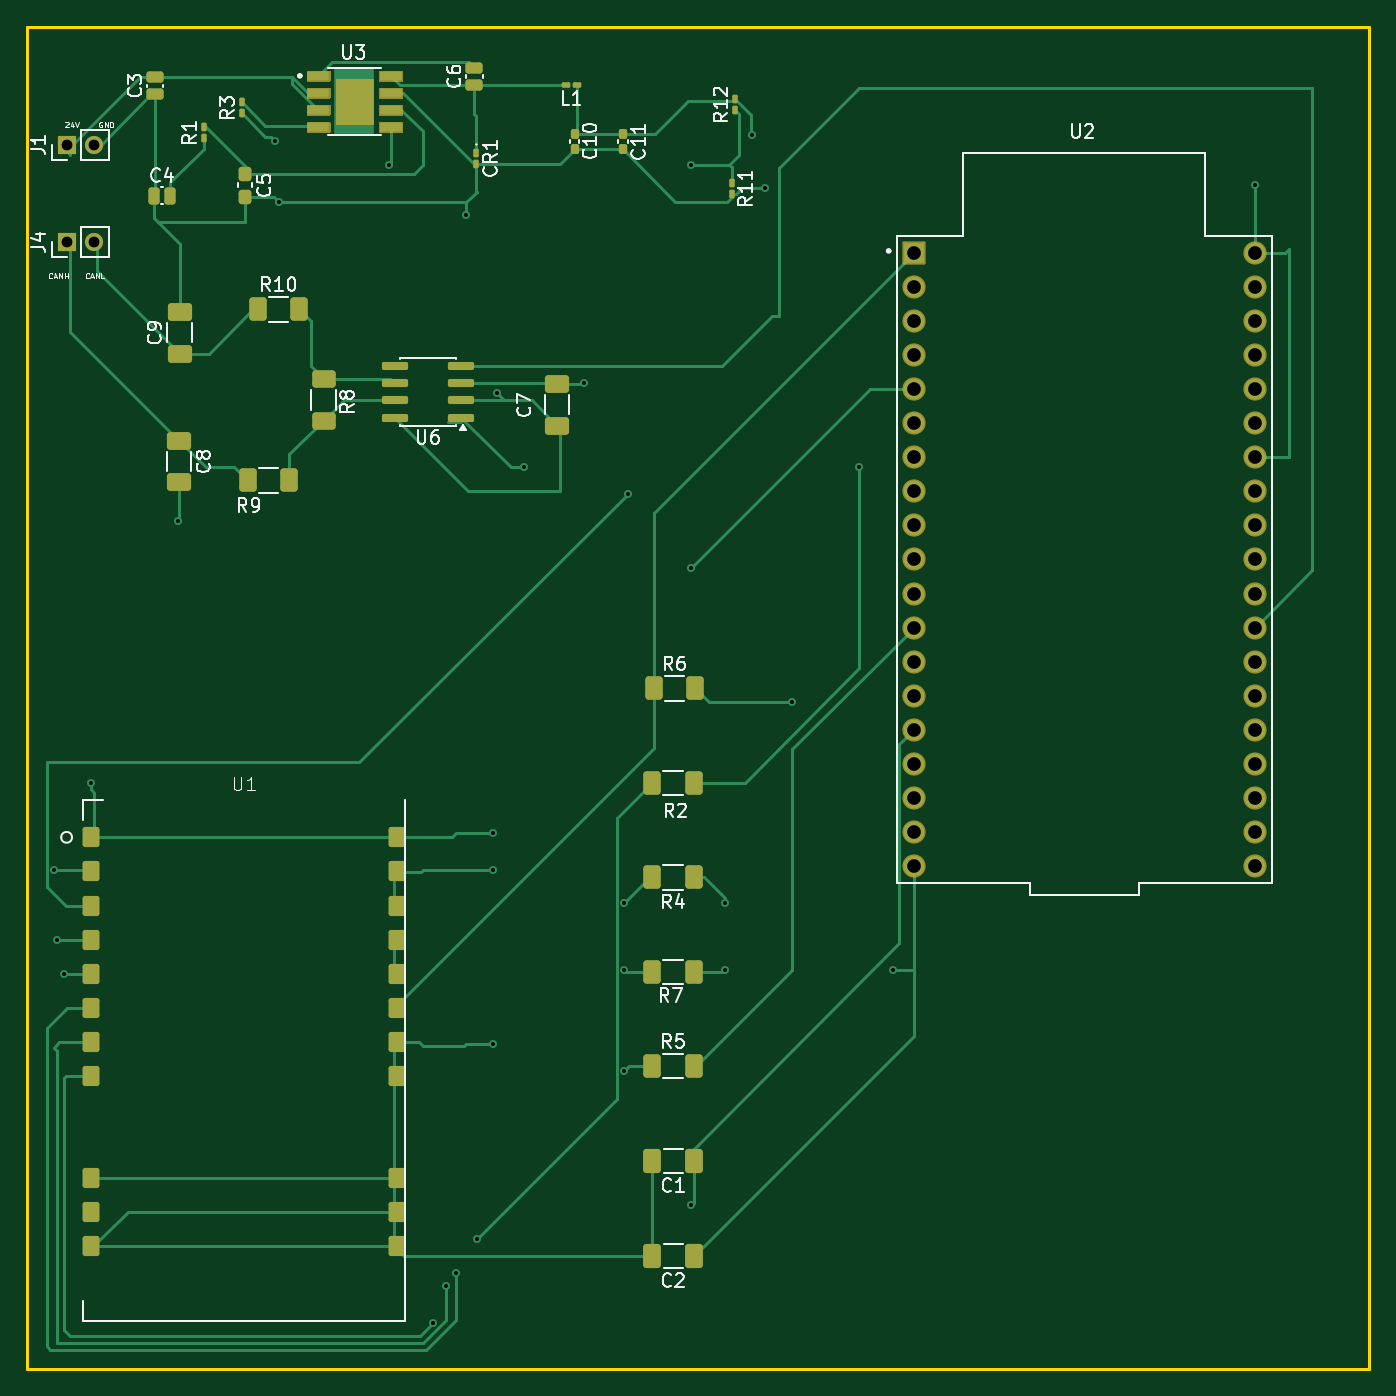
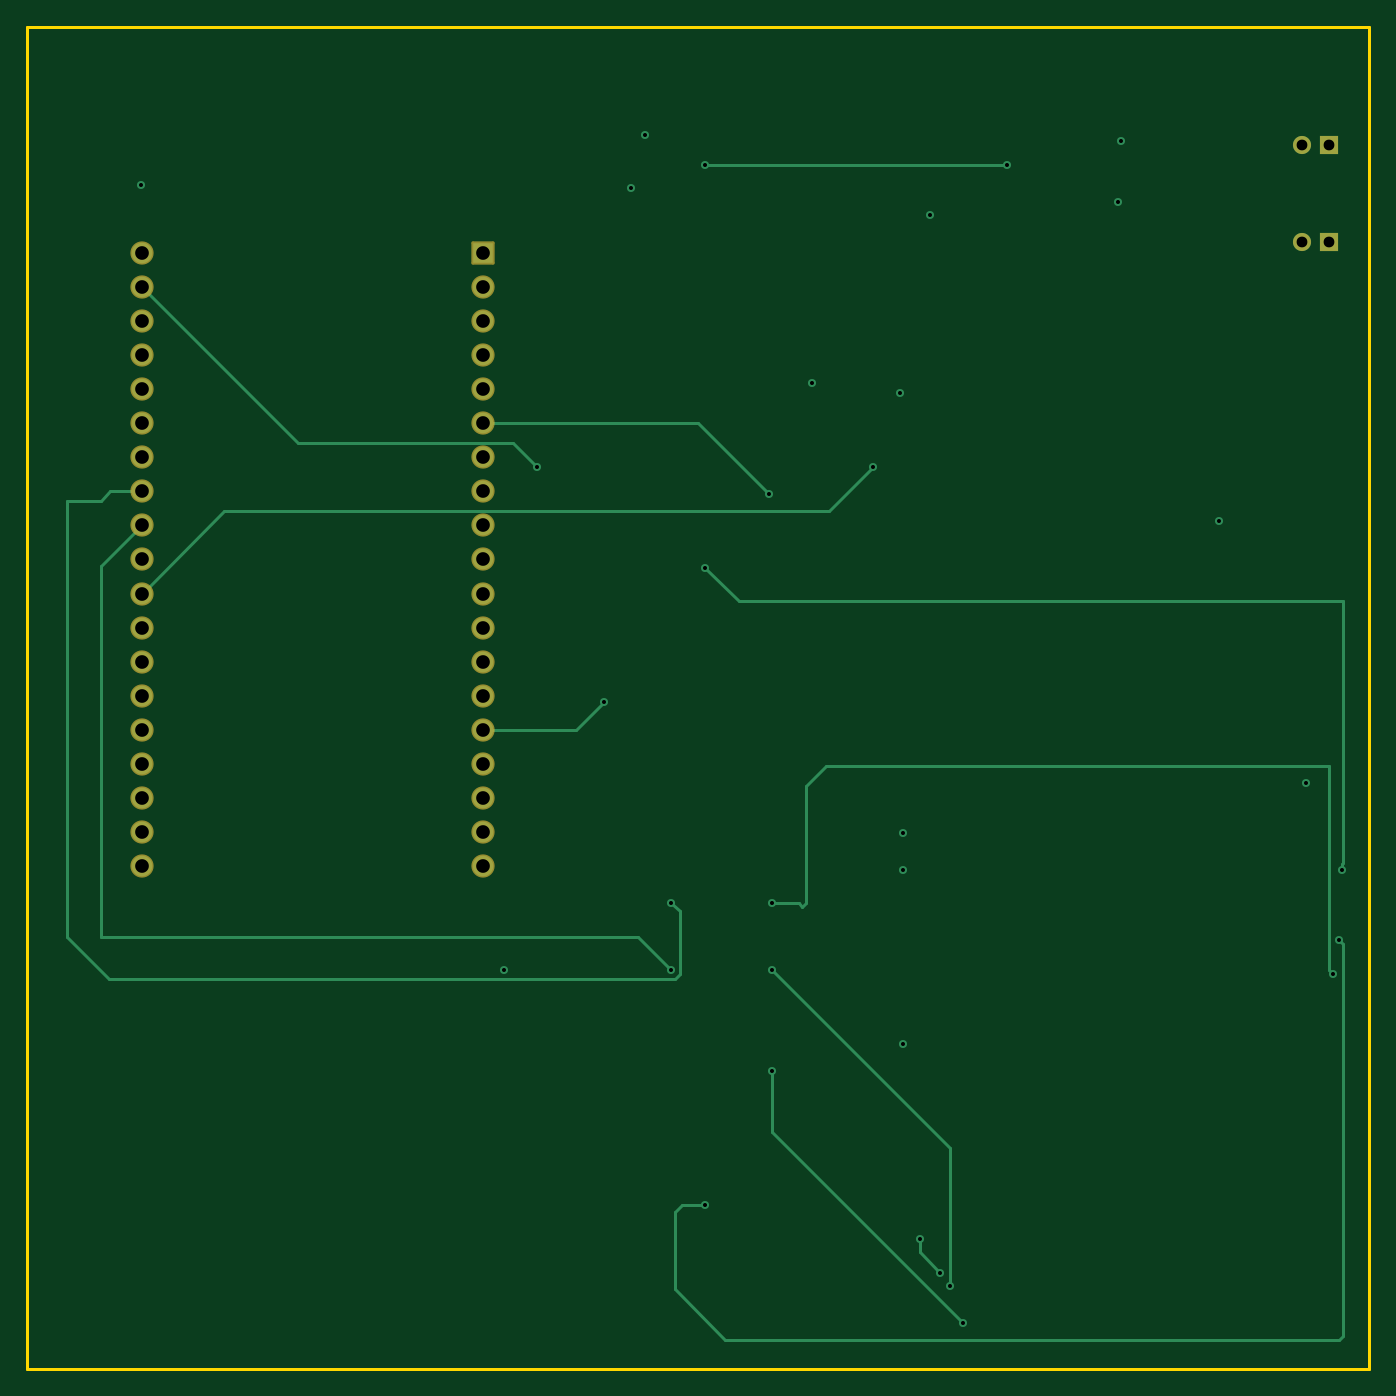
Circuit board: 13 layer files. Board 100.0 x 100.0 mm.
- bottom_copper: Microcontroller-B_Cu.gbr (7523 bytes)
- bottom_mask: Microcontroller-B_Mask.gbr (2306 bytes)
- paste: Microcontroller-B_Paste.gbr (458 bytes)
- bottom_silk: Microcontroller-B_Silkscreen.gbr (459 bytes)
- outline: Microcontroller-Edge_Cuts.gbr (688 bytes)
- top_copper: Microcontroller-F_Cu.gbr (26536 bytes)
- top_mask: Microcontroller-F_Mask.gbr (54828 bytes)
- paste: Microcontroller-F_Paste.gbr (5724 bytes)
- top_silk: Microcontroller-F_Silkscreen.gbr (46706 bytes)
- inner_copper: Microcontroller-In1_Cu.gbr (103685 bytes)
- inner_copper: Microcontroller-In2_Cu.gbr (95915 bytes)
- drill: Microcontroller-NPTH.drl (269 bytes)
- drill: Microcontroller-PTH.drl (1575 bytes)

=== bottom_copper: Microcontroller-B_Cu.gbr (7523 bytes, source omitted) ===
=== bottom_mask: Microcontroller-B_Mask.gbr (2306 bytes, source withheld) ===
=== paste: Microcontroller-B_Paste.gbr ===
%TF.GenerationSoftware,KiCad,Pcbnew,9.0.7*%
%TF.CreationDate,2026-04-25T12:32:43-07:00*%
%TF.ProjectId,Microcontroller,4d696372-6f63-46f6-9e74-726f6c6c6572,rev?*%
%TF.SameCoordinates,Original*%
%TF.FileFunction,Paste,Bot*%
%TF.FilePolarity,Positive*%
%FSLAX46Y46*%
G04 Gerber Fmt 4.6, Leading zero omitted, Abs format (unit mm)*
G04 Created by KiCad (PCBNEW 9.0.7) date 2026-04-25 12:32:43*
%MOMM*%
%LPD*%
G01*
G04 APERTURE LIST*
G04 APERTURE END LIST*
M02*

=== bottom_silk: Microcontroller-B_Silkscreen.gbr ===
%TF.GenerationSoftware,KiCad,Pcbnew,9.0.7*%
%TF.CreationDate,2026-04-25T12:32:43-07:00*%
%TF.ProjectId,Microcontroller,4d696372-6f63-46f6-9e74-726f6c6c6572,rev?*%
%TF.SameCoordinates,Original*%
%TF.FileFunction,Legend,Bot*%
%TF.FilePolarity,Positive*%
%FSLAX46Y46*%
G04 Gerber Fmt 4.6, Leading zero omitted, Abs format (unit mm)*
G04 Created by KiCad (PCBNEW 9.0.7) date 2026-04-25 12:32:43*
%MOMM*%
%LPD*%
G01*
G04 APERTURE LIST*
G04 APERTURE END LIST*
M02*

=== outline: Microcontroller-Edge_Cuts.gbr ===
%TF.GenerationSoftware,KiCad,Pcbnew,9.0.7*%
%TF.CreationDate,2026-04-25T12:32:43-07:00*%
%TF.ProjectId,Microcontroller,4d696372-6f63-46f6-9e74-726f6c6c6572,rev?*%
%TF.SameCoordinates,Original*%
%TF.FileFunction,Profile,NP*%
%FSLAX46Y46*%
G04 Gerber Fmt 4.6, Leading zero omitted, Abs format (unit mm)*
G04 Created by KiCad (PCBNEW 9.0.7) date 2026-04-25 12:32:43*
%MOMM*%
%LPD*%
G01*
G04 APERTURE LIST*
%TA.AperFunction,Profile*%
%ADD10C,0.200000*%
%TD*%
G04 APERTURE END LIST*
D10*
X35509200Y-24688800D02*
X135509200Y-24688800D01*
X135509200Y-124688800D02*
X35509200Y-124688800D01*
X135509200Y-24688800D02*
X135509200Y-124688800D01*
X35509200Y-124688800D02*
X35509200Y-24688800D01*
M02*

=== top_copper: Microcontroller-F_Cu.gbr (26536 bytes, source omitted) ===
=== top_mask: Microcontroller-F_Mask.gbr (54828 bytes, source omitted) ===
=== paste: Microcontroller-F_Paste.gbr ===
%TF.GenerationSoftware,KiCad,Pcbnew,9.0.7*%
%TF.CreationDate,2026-04-25T12:32:43-07:00*%
%TF.ProjectId,Microcontroller,4d696372-6f63-46f6-9e74-726f6c6c6572,rev?*%
%TF.SameCoordinates,Original*%
%TF.FileFunction,Paste,Top*%
%TF.FilePolarity,Positive*%
%FSLAX46Y46*%
G04 Gerber Fmt 4.6, Leading zero omitted, Abs format (unit mm)*
G04 Created by KiCad (PCBNEW 9.0.7) date 2026-04-25 12:32:43*
%MOMM*%
%LPD*%
G01*
G04 APERTURE LIST*
G04 Aperture macros list*
%AMRoundRect*
0 Rectangle with rounded corners*
0 $1 Rounding radius*
0 $2 $3 $4 $5 $6 $7 $8 $9 X,Y pos of 4 corners*
0 Add a 4 corners polygon primitive as box body*
4,1,4,$2,$3,$4,$5,$6,$7,$8,$9,$2,$3,0*
0 Add four circle primitives for the rounded corners*
1,1,$1+$1,$2,$3*
1,1,$1+$1,$4,$5*
1,1,$1+$1,$6,$7*
1,1,$1+$1,$8,$9*
0 Add four rect primitives between the rounded corners*
20,1,$1+$1,$2,$3,$4,$5,0*
20,1,$1+$1,$4,$5,$6,$7,0*
20,1,$1+$1,$6,$7,$8,$9,0*
20,1,$1+$1,$8,$9,$2,$3,0*%
G04 Aperture macros list end*
%ADD10C,0.010000*%
%ADD11RoundRect,0.187500X-0.437500X-0.562500X0.437500X-0.562500X0.437500X0.562500X-0.437500X0.562500X0*%
%ADD12RoundRect,0.155000X-0.155000X0.212500X-0.155000X-0.212500X0.155000X-0.212500X0.155000X0.212500X0*%
%ADD13RoundRect,0.150000X0.825000X0.150000X-0.825000X0.150000X-0.825000X-0.150000X0.825000X-0.150000X0*%
%ADD14RoundRect,0.090000X0.090000X-0.139000X0.090000X0.139000X-0.090000X0.139000X-0.090000X-0.139000X0*%
%ADD15RoundRect,0.250000X0.400000X0.625000X-0.400000X0.625000X-0.400000X-0.625000X0.400000X-0.625000X0*%
%ADD16RoundRect,0.208750X0.431250X-0.208750X0.431250X0.208750X-0.431250X0.208750X-0.431250X-0.208750X0*%
%ADD17RoundRect,0.250000X0.650000X-0.412500X0.650000X0.412500X-0.650000X0.412500X-0.650000X-0.412500X0*%
%ADD18RoundRect,0.250000X0.412500X0.650000X-0.412500X0.650000X-0.412500X-0.650000X0.412500X-0.650000X0*%
%ADD19RoundRect,0.250000X-0.400000X-0.625000X0.400000X-0.625000X0.400000X0.625000X-0.400000X0.625000X0*%
%ADD20RoundRect,0.250000X-0.650000X0.412500X-0.650000X-0.412500X0.650000X-0.412500X0.650000X0.412500X0*%
%ADD21RoundRect,0.250000X0.625000X-0.400000X0.625000X0.400000X-0.625000X0.400000X-0.625000X-0.400000X0*%
%ADD22RoundRect,0.090000X-0.090000X0.139000X-0.090000X-0.139000X0.090000X-0.139000X0.090000X0.139000X0*%
%ADD23RoundRect,0.237500X-0.237500X0.300000X-0.237500X-0.300000X0.237500X-0.300000X0.237500X0.300000X0*%
%ADD24RoundRect,0.090000X0.139000X0.090000X-0.139000X0.090000X-0.139000X-0.090000X0.139000X-0.090000X0*%
%ADD25RoundRect,0.015000X-0.760000X-0.285000X0.760000X-0.285000X0.760000X0.285000X-0.760000X0.285000X0*%
%ADD26RoundRect,0.208750X-0.208750X-0.431250X0.208750X-0.431250X0.208750X0.431250X-0.208750X0.431250X0*%
G04 APERTURE END LIST*
D10*
%TO.C,U3*%
X61258600Y-31966400D02*
X58548600Y-31966400D01*
X58548600Y-28566400D01*
X61258600Y-28566400D01*
X61258600Y-31966400D01*
G36*
X61258600Y-31966400D02*
G01*
X58548600Y-31966400D01*
X58548600Y-28566400D01*
X61258600Y-28566400D01*
X61258600Y-31966400D01*
G37*
%TD*%
D11*
%TO.C,U1*%
X63038600Y-115541600D03*
X63038600Y-113001600D03*
X63038600Y-110461600D03*
X63038600Y-102861600D03*
X63038600Y-100321600D03*
X63038600Y-97781600D03*
X63038600Y-95241600D03*
X63038600Y-92701600D03*
X63038600Y-90161600D03*
X63038600Y-87621600D03*
X63038600Y-85081600D03*
X40288600Y-85081600D03*
X40288600Y-87621600D03*
X40288600Y-90161600D03*
X40288600Y-92701600D03*
X40288600Y-95241600D03*
X40288600Y-97781600D03*
X40288600Y-100321600D03*
X40288600Y-102861600D03*
X40288600Y-110461600D03*
X40288600Y-113001600D03*
X40288600Y-115541600D03*
%TD*%
D12*
%TO.C,C11*%
X79908400Y-32706500D03*
X79908400Y-33841500D03*
%TD*%
D13*
%TO.C,U6*%
X67853400Y-53810000D03*
X67853400Y-52540000D03*
X67853400Y-51270000D03*
X67853400Y-50000000D03*
X62903400Y-50000000D03*
X62903400Y-51270000D03*
X62903400Y-52540000D03*
X62903400Y-53810000D03*
%TD*%
D14*
%TO.C,R3*%
X51500000Y-31182500D03*
X51500000Y-30317500D03*
%TD*%
D15*
%TO.C,R7*%
X85191600Y-95094533D03*
X82091600Y-95094533D03*
%TD*%
D16*
%TO.C,C3*%
X45059600Y-29735900D03*
X45059600Y-28480900D03*
%TD*%
D14*
%TO.C,R12*%
X88250000Y-30932500D03*
X88250000Y-30067500D03*
%TD*%
D17*
%TO.C,C7*%
X75000000Y-54406800D03*
X75000000Y-51281800D03*
%TD*%
D18*
%TO.C,C2*%
X85204100Y-116257333D03*
X82079100Y-116257333D03*
%TD*%
D14*
%TO.C,R1*%
X48666400Y-33046100D03*
X48666400Y-32181100D03*
%TD*%
D12*
%TO.C,C10*%
X76301600Y-32655700D03*
X76301600Y-33790700D03*
%TD*%
D18*
%TO.C,C1*%
X85204100Y-109183066D03*
X82079100Y-109183066D03*
%TD*%
D19*
%TO.C,R9*%
X51950000Y-58500000D03*
X55050000Y-58500000D03*
%TD*%
D20*
%TO.C,C8*%
X46836400Y-55524400D03*
X46836400Y-58649400D03*
%TD*%
D21*
%TO.C,R8*%
X57606000Y-54050000D03*
X57606000Y-50950000D03*
%TD*%
D22*
%TO.C,R11*%
X88000000Y-36317500D03*
X88000000Y-37182500D03*
%TD*%
D19*
%TO.C,R5*%
X82091600Y-102128800D03*
X85191600Y-102128800D03*
%TD*%
D23*
%TO.C,C5*%
X51765200Y-35662700D03*
X51765200Y-37387700D03*
%TD*%
D24*
%TO.C,L1*%
X76480100Y-29006800D03*
X75615100Y-29006800D03*
%TD*%
D15*
%TO.C,R2*%
X85191600Y-81026000D03*
X82091600Y-81026000D03*
%TD*%
D25*
%TO.C,U3*%
X57203600Y-28361400D03*
X57203600Y-29631400D03*
X57203600Y-30901400D03*
X57203600Y-32171400D03*
X62603600Y-32171400D03*
X62603600Y-30901400D03*
X62603600Y-29631400D03*
X62603600Y-28361400D03*
%TD*%
D22*
%TO.C,CR1*%
X68986400Y-34074100D03*
X68986400Y-34939100D03*
%TD*%
D17*
%TO.C,C9*%
X46887200Y-49062500D03*
X46887200Y-45937500D03*
%TD*%
D19*
%TO.C,R6*%
X82193200Y-73991733D03*
X85293200Y-73991733D03*
%TD*%
%TO.C,R10*%
X52700000Y-45750000D03*
X55800000Y-45750000D03*
%TD*%
D16*
%TO.C,C6*%
X68834000Y-29024700D03*
X68834000Y-27769700D03*
%TD*%
D15*
%TO.C,R4*%
X85191600Y-88060266D03*
X82091600Y-88060266D03*
%TD*%
D26*
%TO.C,C4*%
X44940100Y-37287200D03*
X46195100Y-37287200D03*
%TD*%
M02*

=== top_silk: Microcontroller-F_Silkscreen.gbr (46706 bytes, source omitted) ===
=== inner_copper: Microcontroller-In1_Cu.gbr (103685 bytes, source omitted) ===
=== inner_copper: Microcontroller-In2_Cu.gbr (95915 bytes, source omitted) ===
=== drill: Microcontroller-NPTH.drl ===
M48
; DRILL file {KiCad 9.0.7} date 2026-04-25T12:32:40-0700
; FORMAT={-:-/ absolute / metric / decimal}
; #@! TF.CreationDate,2026-04-25T12:32:40-07:00
; #@! TF.GenerationSoftware,Kicad,Pcbnew,9.0.7
; #@! TF.FileFunction,NonPlated,1,4,NPTH
FMAT,2
METRIC
%
G90
G05
M30

=== drill: Microcontroller-PTH.drl ===
M48
; DRILL file {KiCad 9.0.7} date 2026-04-25T12:32:40-0700
; FORMAT={-:-/ absolute / metric / decimal}
; #@! TF.CreationDate,2026-04-25T12:32:40-07:00
; #@! TF.GenerationSoftware,Kicad,Pcbnew,9.0.7
; #@! TF.FileFunction,Plated,1,4,PTH
FMAT,2
METRIC
; #@! TA.AperFunction,Plated,PTH,ViaDrill
T1C0.300
; #@! TA.AperFunction,Plated,PTH,ComponentDrill
T2C0.800
; #@! TA.AperFunction,Plated,PTH,ComponentDrill
T3C1.020
%
G90
G05
T1
X37.55Y-87.5
X37.75Y-92.75
X38.25Y-95.25
X40.25Y-81.0
X46.75Y-61.5
X54.0Y-33.25
X54.25Y-37.75
X62.5Y-35.0
X65.75Y-121.25
X66.75Y-118.5
X67.5Y-117.5
X68.25Y-38.75
X69.0Y-115.0
X70.25Y-84.75
X70.25Y-87.5
X70.25Y-100.5
X70.5Y-52.0
X72.5Y-57.5
X77.0Y-51.25
X80.0Y-90.0
X80.0Y-95.0
X80.0Y-102.5
X80.25Y-59.5
X85.0Y-35.0
X85.0Y-65.0
X85.0Y-112.5
X87.5Y-90.0
X87.5Y-95.0
X89.5Y-32.75
X90.5Y-36.75
X92.5Y-75.0
X97.5Y-57.5
X100.0Y-95.0
X127.0Y-36.5
T2
X38.5Y-33.5
X38.5Y-40.75
X40.5Y-33.5
X40.5Y-40.75
T3
X101.568Y-41.522
X101.568Y-44.062
X101.568Y-46.602
X101.568Y-49.142
X101.568Y-51.682
X101.568Y-54.222
X101.568Y-56.762
X101.568Y-59.302
X101.568Y-61.842
X101.568Y-64.382
X101.568Y-66.922
X101.568Y-69.462
X101.568Y-72.002
X101.568Y-74.542
X101.568Y-77.082
X101.568Y-79.622
X101.568Y-82.162
X101.568Y-84.702
X101.568Y-87.242
X126.968Y-41.522
X126.968Y-44.062
X126.968Y-46.602
X126.968Y-49.142
X126.968Y-51.682
X126.968Y-54.222
X126.968Y-56.762
X126.968Y-59.302
X126.968Y-61.842
X126.968Y-64.382
X126.968Y-66.922
X126.968Y-69.462
X126.968Y-72.002
X126.968Y-74.542
X126.968Y-77.082
X126.968Y-79.622
X126.968Y-82.162
X126.968Y-84.702
X126.968Y-87.242
M30
